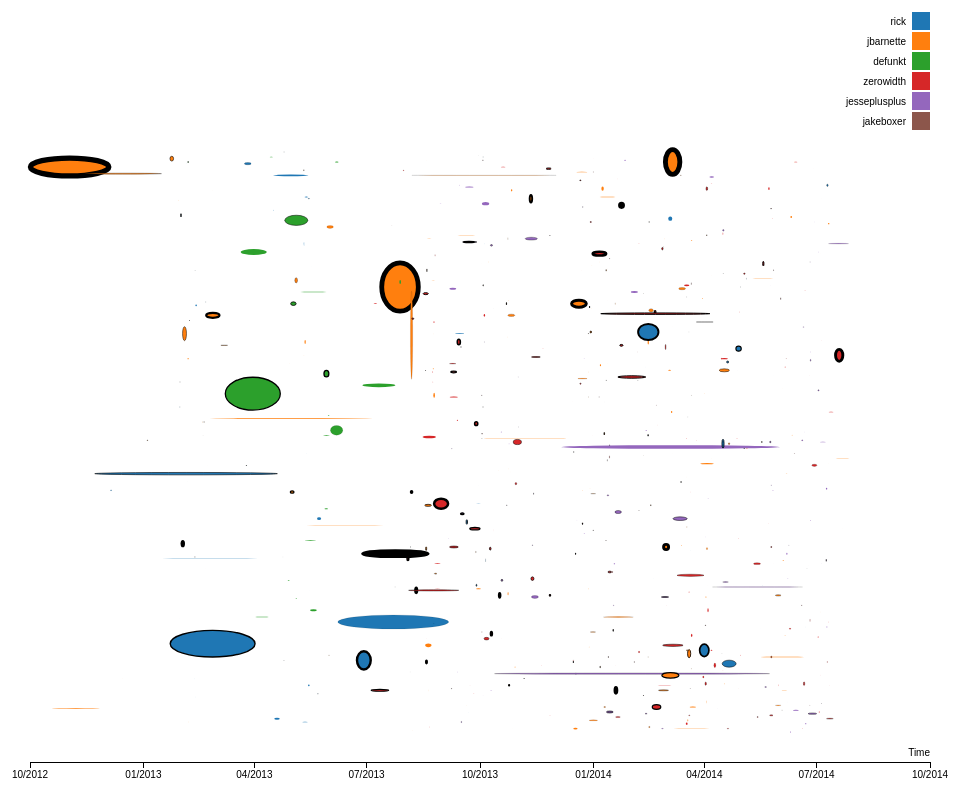
D3 v3 page, settled after 480 driven frames (8 s of simulated time); the page loaded 1 data file(s).



var margin = {top: 20, right: 20, bottom: 30, left: 40},
    width = 960 - margin.left - margin.right,
    height = 800 - margin.top - margin.bottom;

var x = d3.time.scale()
    .range([0, width]);

var y = d3.scale.linear()
    .range([height, 0]);

var color = d3.scale.category10();

var xAxis = d3.svg.axis()
    .scale(x)
    .orient("bottom")
    .tickFormat(d3.time.format("%m/%Y"));

var yAxis = d3.svg.axis()
    .scale(y)
    .orient("left");

var svg = d3.select("body").append("svg")
    .attr("width", width + margin.left + margin.right)
    .attr("height", height + margin.top + margin.bottom)
  .append("g")
    .attr("transform", "translate(" + margin.left + "," + margin.top + ")");

var parseDate = d3.time.format.iso.parse;


d3.json("data.json", function(error, data) {
  data.forEach(function(d) {
    d.start    = parseDate(d.start)
    d.end      = parseDate(d.end)
    d.commit   = +d.commits;
    d.comments = +d.comments;
  });

  x.domain(d3.extent(data, function(d) { return d.start; })).nice();
  y.domain(d3.extent(data, function(d) { return d.commits; })).nice();

  svg.append("g")
      .attr("class", "x axis")
      .attr("transform", "translate(0," + height + ")")
      .call(xAxis)
    .append("text")
      .attr("class", "label")
      .attr("x", width)
      .attr("y", -6)
      .style("text-anchor", "end")
      .text("Time");

  svg.selectAll(".dot")
      .data(data)
    .enter().append("ellipse")
      .attr("class", "dot")
      .style("stroke-width", function(d) { return d.comments/10; })
      .attr("rx", function(d) { return (d.end-d.start)/100000000; })
      .attr("ry", function(d) { return d.commits / 10.0; })
      .attr("cx", function(d) { return x(d.start) *0.95; })
      .attr("cy", function(d) { return y(Math.floor(Math.random()*350)) - 30; })
      .style("fill", function(d) { return color(d.author); });

  var legend = svg.selectAll(".legend")
      .data(color.domain())
    .enter().append("g")
      .attr("class", "legend")
      .attr("transform", function(d, i) { return "translate(0," + i * 20 + ")"; });

  legend.append("rect")
      .attr("x", width - 18)
      .attr("width", 18)
      .attr("height", 18)
      .style("fill", color);

  legend.append("text")
      .attr("x", width - 24)
      .attr("y", 9)
      .attr("dy", ".35em")
      .style("text-anchor", "end")
      .text(function(d) { return d; });

});



### data: data.json
[
 {
  "id": 7311355,
  "number": 6417,
  "type": "issue",
  "author": "rick",
  "title": "Access control methods consolidation",
  "comments": 5,
  "start": "2012-10-02T19:14:54-07:00",
  "end": "2012-10-03T22:32:11-07:00",
  "state": "closed",
  "commits": 0,
  "in_references": [],
  "out_references": []
 },
 {
  "id": 7645806,
  "number": 6654,
  "type": "issue",
  "author": "rick",
  "title": "Review and consolidate user / repo / org…",
  "comments": 8,
  "start": "2012-10-16T20:47:37-07:00",
  "end": "2013-04-24T10:42:10-07:00",
  "state": "closed",
  "commits": 0,
  "in_references": [
   6686,
   7260,
   7438,
   7440,
   7701,
   14578,
   14620,
   21965
  ],
  "out_references": []
 },
 {
  "id": 7695296,
  "number": 6686,
  "type": "issue",
  "author": "rick",
  "title": "Clean up `Team.preferred_repository`, `R…",
  "comments": 5,
  "start": "2012-10-18T11:27:21-07:00",
  "end": "2012-11-15T13:51:14-08:00",
  "state": "closed",
  "commits": 0,
  "in_references": [
   2074,
   6654,
   7162,
   14578
  ],
  "out_references": [
   6654
  ]
 },
 {
  "id": 2873968,
  "number": 6980,
  "type": "pull request",
  "author": "jbarnette",
  "title": "Capabilities",
  "comments": 53,
  "start": "2012-11-03T12:50:37-07:00",
  "end": "2012-12-18T20:51:58-08:00",
  "state": "merged",
  "commits": 89,
  "in_references": [
   4381,
   6885,
   7951,
   7961,
   7962,
   8044,
   8648,
   8843
  ],
  "out_references": []
 },
 {
  "id": 2939620,
  "number": 7064,
  "type": "pull request",
  "author": "jbarnette",
  "title": "WIP: Capabilities in a separate database",
  "comments": 0,
  "start": "2012-11-08T18:47:35-08:00",
  "end": "2012-12-06T18:00:19-08:00",
  "state": "closed",
  "commits": 3,
  "in_references": [],
  "out_references": []
 },
 {
  "id": 8312017,
  "number": 7134,
  "type": "issue",
  "author": "jbarnette",
  "title": "Contribution repository list is terrifyi…",
  "comments": 6,
  "start": "2012-11-12T19:57:33-08:00",
  "end": "2012-11-13T11:05:53-08:00",
  "state": "closed",
  "commits": 0,
  "in_references": [
   7135
  ],
  "out_references": []
 },
 {
  "id": 8433987,
  "number": 7260,
  "type": "issue",
  "author": "rick",
  "title": "conditionally execute refactored code pa…",
  "comments": 7,
  "start": "2012-11-16T14:25:29-08:00",
  "end": "2012-11-25T12:52:27-08:00",
  "state": "closed",
  "commits": 0,
  "in_references": [
   7395,
   7438
  ],
  "out_references": []
 },
 {
  "id": 8659284,
  "number": 7438,
  "type": "issue",
  "author": "rick",
  "title": "API /orgs/:org/repos (type=all) doesn't …",
  "comments": 16,
  "start": "2012-11-25T16:09:26-08:00",
  "end": "2012-11-27T20:39:57-08:00",
  "state": "closed",
  "commits": 0,
  "in_references": [
   7502,
   7748
  ],
  "out_references": [
   7260
  ]
 },
 "... 787 more items"
]